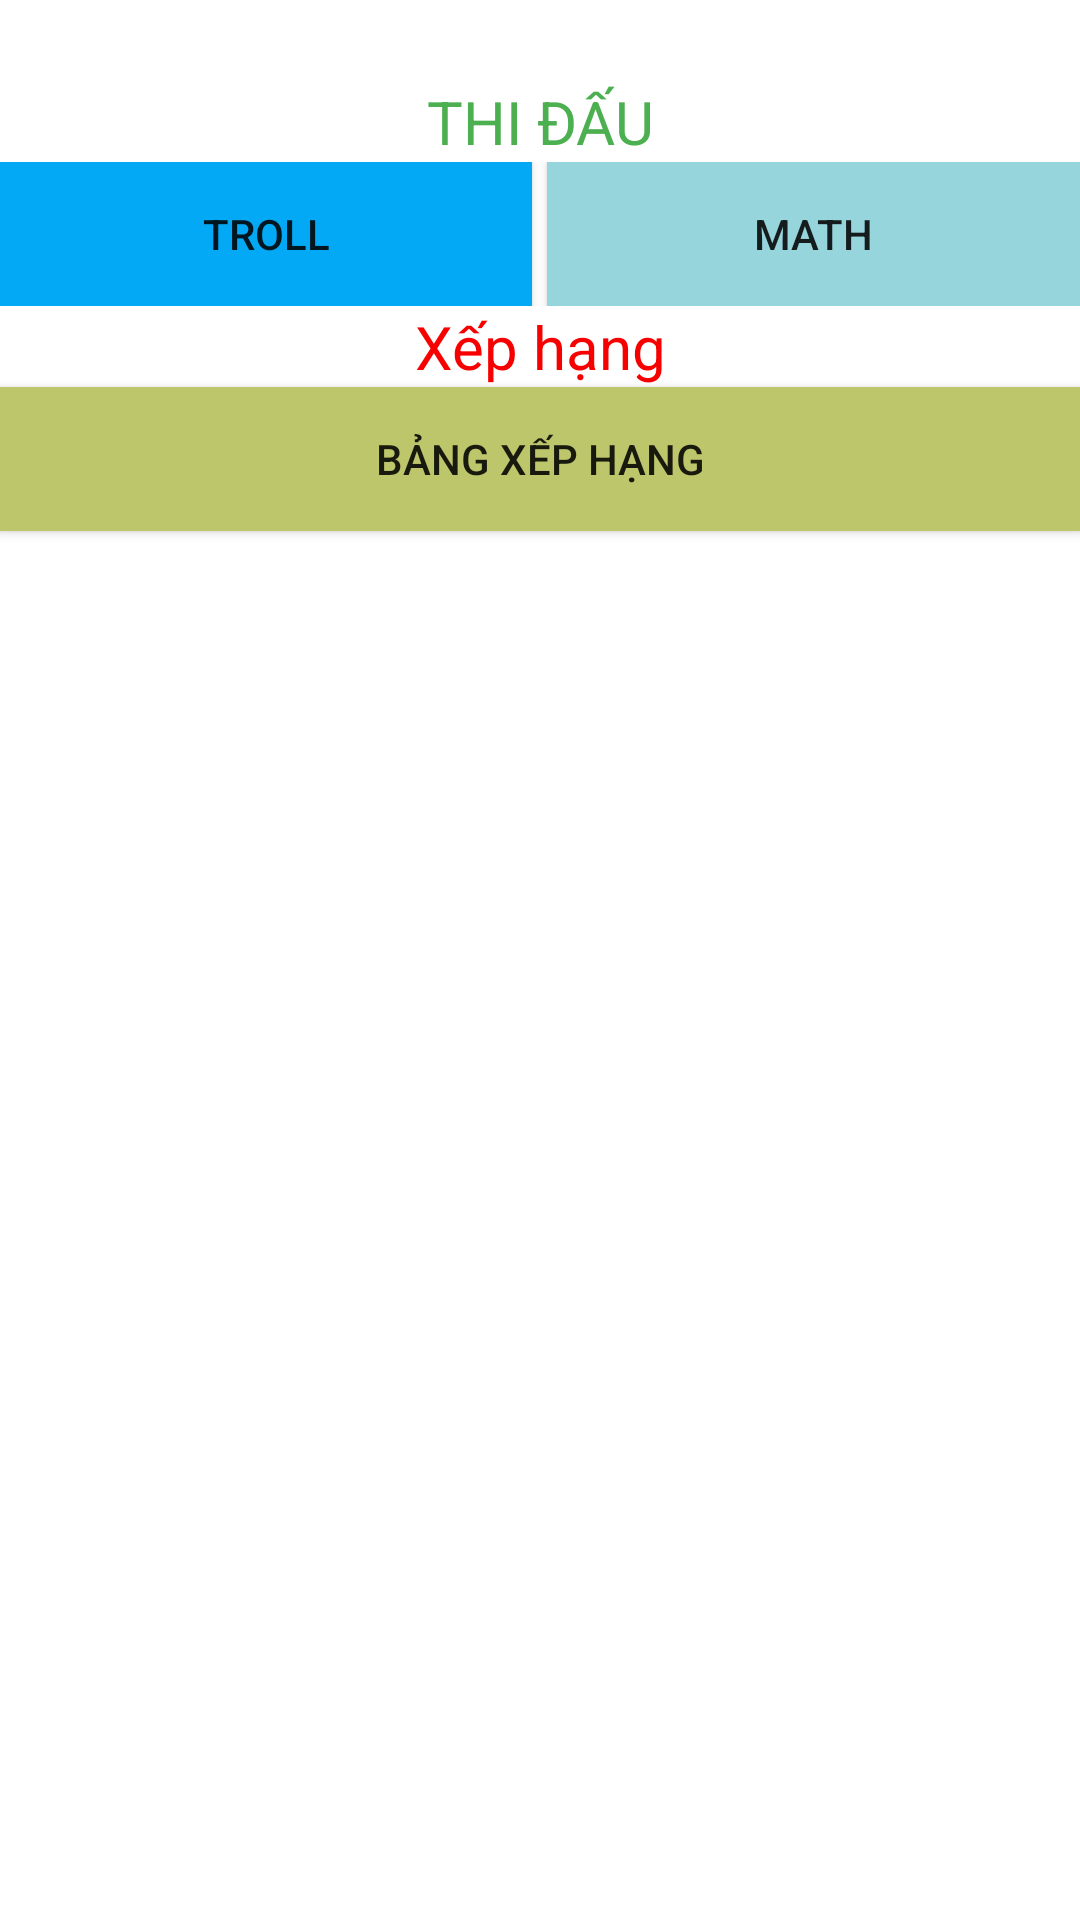

Here is an Android app screen rendered from its layout file. Give the layout XML and the strings, colors and styles it references.
<!-- AndroidManifest.xml: application theme Theme.AppAPI -->
<!-- res/layout/activity_trang_chu.xml -->
<?xml version="1.0" encoding="utf-8"?>
<androidx.appcompat.widget.LinearLayoutCompat xmlns:android="http://schemas.android.com/apk/res/android"
    xmlns:app="http://schemas.android.com/apk/res-auto"
    xmlns:tools="http://schemas.android.com/tools"
    android:layout_width="match_parent"
    android:layout_height="match_parent"
    tools:context=".TrangChu"

    android:gravity="center_horizontal"
    android:orientation="vertical"
    android:layout_margin="5dp">
    <androidx.appcompat.widget.LinearLayoutCompat
        android:layout_width="match_parent"
        android:layout_height="0dp"
        android:orientation="vertical"
        android:layout_weight="3">
        <TextView
            android:gravity="center"
            android:id="@+id/txtWel"

            android:layout_width="match_parent"
            android:layout_height="wrap_content"
            android:textSize="20sp"/>
        <TextView
            android:layout_width="match_parent"
            android:layout_height="wrap_content"
            android:text="THI ĐẤU"
            android:gravity="center"
            android:textSize="20dp"
            android:textColor="#4CAF50"/>
        <androidx.appcompat.widget.LinearLayoutCompat
            android:layout_width="match_parent"
            android:layout_height="wrap_content"
            android:orientation="horizontal">
            <Button
                android:layout_weight="1"

                app:backgroundTint="@null"
                android:background="#03A9F4"
                android:layout_width="0dp"
                android:layout_height="wrap_content"
                android:text="Troll"
                android:id="@+id/btnTroll"
                android:layout_marginRight="5dp"
                />
            <Button
                android:layout_weight="1"
                app:backgroundTint="@null"
                android:background="#97D5DD"
                android:layout_width="0dp"
                android:layout_height="wrap_content"
                android:text="Math"
                android:id="@+id/btnMath"
                />

        </androidx.appcompat.widget.LinearLayoutCompat>


        <TextView
            android:textColor="#F60000"

            android:layout_width="match_parent"
            android:layout_height="wrap_content"
            android:text="Xếp hạng"
            android:gravity="center"
            android:textSize="20sp"/>
        <Button

            app:backgroundTint="@null"
            android:background="#BEC66C"
            android:layout_width="match_parent"
            android:layout_height="wrap_content"
            android:text="Bảng xếp hạng"
            android:id="@+id/btnRank"

            />

    </androidx.appcompat.widget.LinearLayoutCompat>


        <androidx.fragment.app.FragmentContainerView
            android:id="@+id/fragment"
            android:layout_marginTop="5dp"
            android:layout_weight="6"
            android:layout_width="match_parent"
            android:layout_height="0dp"
            android:backgroundTint="#00BCD4"/>





</androidx.appcompat.widget.LinearLayoutCompat>
<!-- resources referenced by this layout -->
<resources>
  <style name="Theme.AppAPI" parent="Theme.MaterialComponents.DayNight.DarkActionBar">
          
          <item name="colorPrimary">@color/purple_500</item>
          <item name="colorPrimaryVariant">@color/purple_700</item>
          <item name="colorOnPrimary">@color/white</item>
          
          <item name="colorSecondary">@color/teal_200</item>
          <item name="colorSecondaryVariant">@color/teal_700</item>
          <item name="colorOnSecondary">@color/black</item>
          
          <item name="android:statusBarColor" tools:targetApi="l">?attr/colorPrimaryVariant</item>
          
      </style>
  <!-- not gathered from this repository: default colours our renderer supplied (Android Studio template values) -->
  <color name="purple_500">#FF6200EE</color>
  <color name="purple_700">#FF3700B3</color>
  <color name="teal_200">#FF03DAC5</color>
  <color name="teal_700">#FF018786</color>
  <color name="black">#FF000000</color>
  <color name="white">#FFFFFFFF</color>
</resources>
